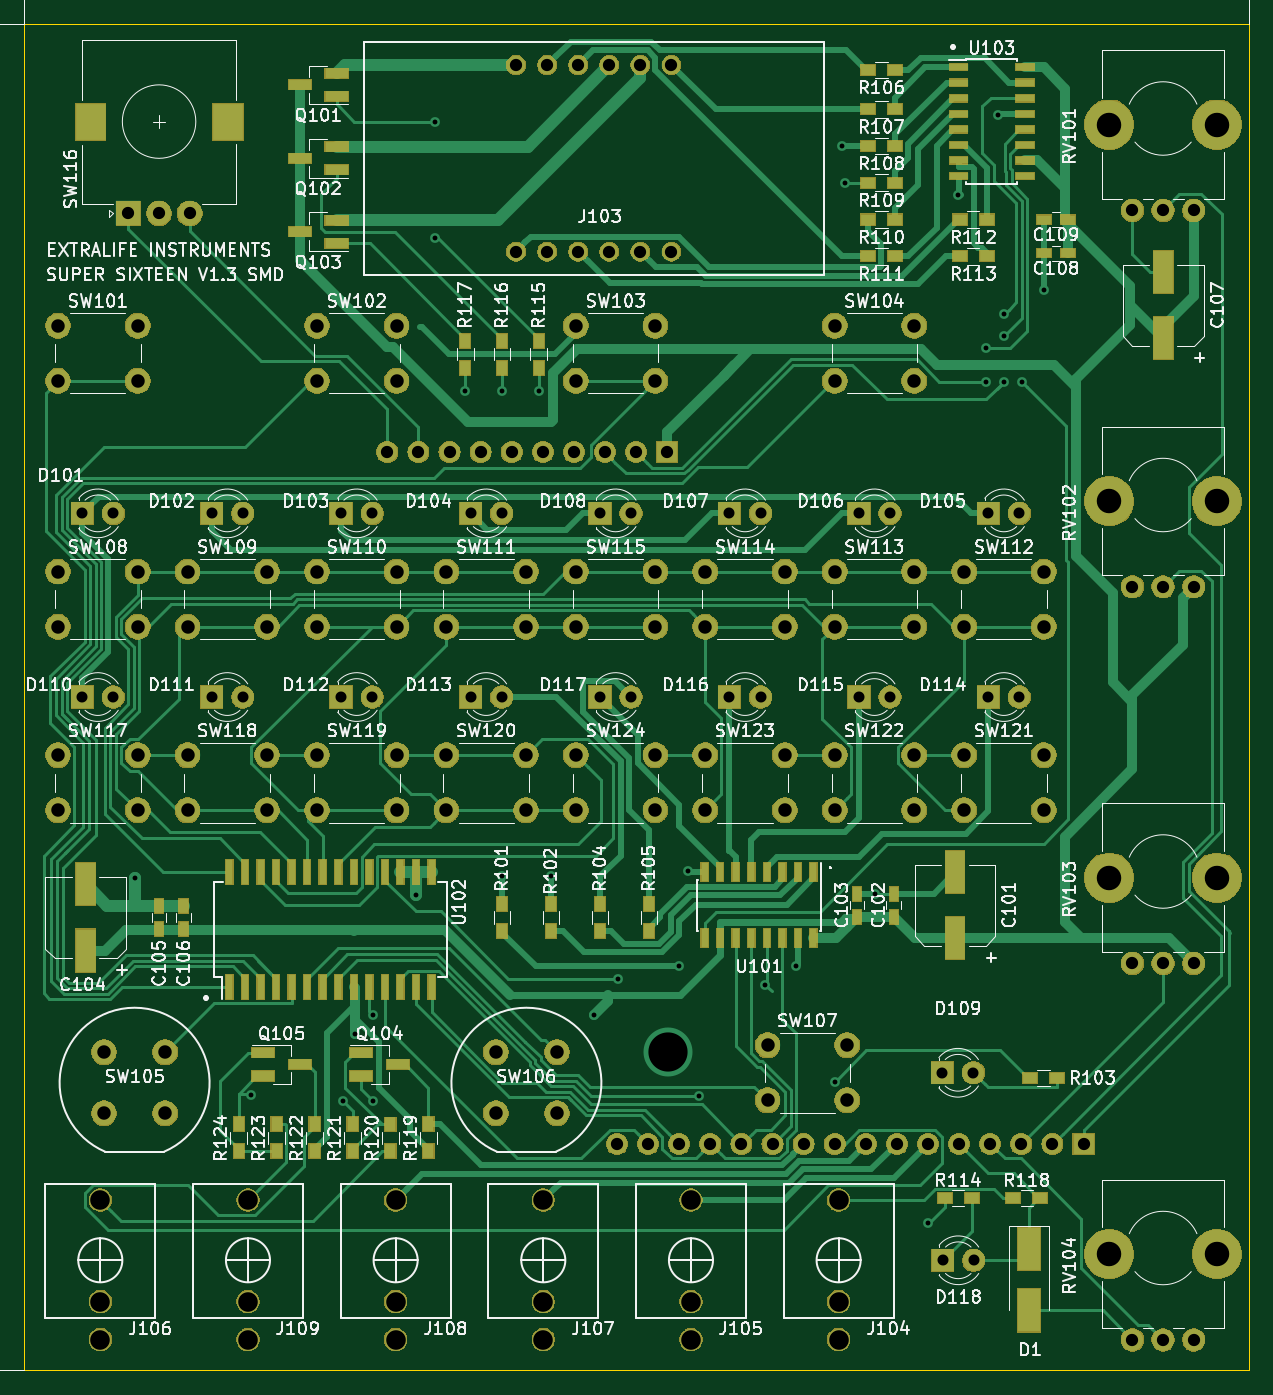
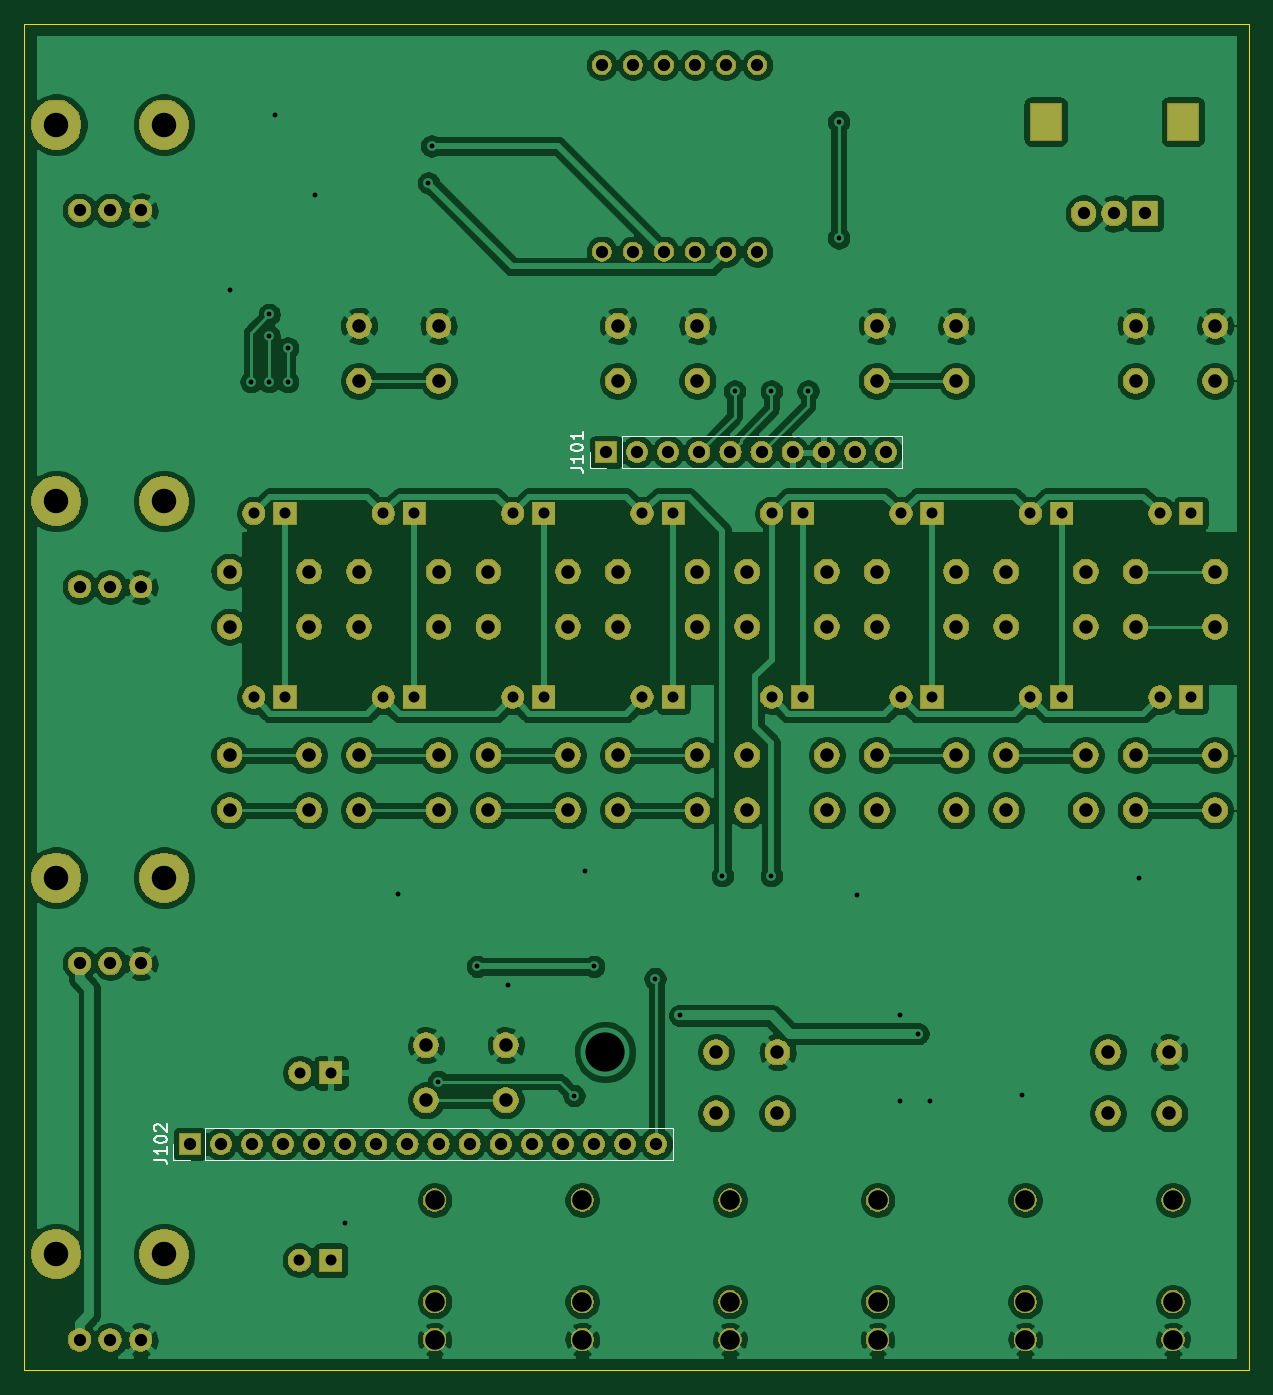
Circuit board: 11 layer files. Board 100.0 x 110.0 mm.
- bottom_copper: kicad-control-board-smt-B_Cu.gbr (294006 bytes)
- bottom_mask: kicad-control-board-smt-B_Mask.gbr (198712 bytes)
- paste: kicad-control-board-smt-B_Paste.gbr (505 bytes)
- bottom_silk: kicad-control-board-smt-B_SilkS.gbr (3296 bytes)
- outline: kicad-control-board-smt-Edge_Cuts.gbr (696 bytes)
- top_copper: kicad-control-board-smt-F_Cu.gbr (55358 bytes)
- top_mask: kicad-control-board-smt-F_Mask.gbr (221569 bytes)
- paste: kicad-control-board-smt-F_Paste.gbr (4327 bytes)
- top_silk: kicad-control-board-smt-F_SilkS.gbr (160492 bytes)
- drill: kicad-control-board-smt-NPTH.drl (413 bytes)
- drill: kicad-control-board-smt-PTH.drl (4167 bytes)

=== bottom_copper: kicad-control-board-smt-B_Cu.gbr (294006 bytes, source omitted) ===
=== bottom_mask: kicad-control-board-smt-B_Mask.gbr (198712 bytes, source omitted) ===
=== paste: kicad-control-board-smt-B_Paste.gbr ===
G04 #@! TF.GenerationSoftware,KiCad,Pcbnew,(5.1.2)-1*
G04 #@! TF.CreationDate,2020-05-25T21:02:29-07:00*
G04 #@! TF.ProjectId,kicad-control-board-smt,6b696361-642d-4636-9f6e-74726f6c2d62,rev?*
G04 #@! TF.SameCoordinates,Original*
G04 #@! TF.FileFunction,Paste,Bot*
G04 #@! TF.FilePolarity,Positive*
%FSLAX46Y46*%
G04 Gerber Fmt 4.6, Leading zero omitted, Abs format (unit mm)*
G04 Created by KiCad (PCBNEW (5.1.2)-1) date 2020-05-25 21:02:29*
%MOMM*%
%LPD*%
G04 APERTURE LIST*
G04 APERTURE END LIST*
M02*

=== bottom_silk: kicad-control-board-smt-B_SilkS.gbr ===
G04 #@! TF.GenerationSoftware,KiCad,Pcbnew,(5.1.2)-1*
G04 #@! TF.CreationDate,2020-05-25T21:02:29-07:00*
G04 #@! TF.ProjectId,kicad-control-board-smt,6b696361-642d-4636-9f6e-74726f6c2d62,rev?*
G04 #@! TF.SameCoordinates,Original*
G04 #@! TF.FileFunction,Legend,Bot*
G04 #@! TF.FilePolarity,Positive*
%FSLAX46Y46*%
G04 Gerber Fmt 4.6, Leading zero omitted, Abs format (unit mm)*
G04 Created by KiCad (PCBNEW (5.1.2)-1) date 2020-05-25 21:02:29*
%MOMM*%
%LPD*%
G04 APERTURE LIST*
%ADD10C,0.120000*%
%ADD11C,0.150000*%
G04 APERTURE END LIST*
D10*
X65830000Y-48330000D02*
X65830000Y-47000000D01*
X64500000Y-48330000D02*
X65830000Y-48330000D01*
X63230000Y-48330000D02*
X63230000Y-45670000D01*
X63230000Y-45670000D02*
X40310000Y-45670000D01*
X63230000Y-48330000D02*
X40310000Y-48330000D01*
X40310000Y-48330000D02*
X40310000Y-45670000D01*
X99830000Y-104830000D02*
X99830000Y-103500000D01*
X98500000Y-104830000D02*
X99830000Y-104830000D01*
X97230000Y-104830000D02*
X97230000Y-102170000D01*
X97230000Y-102170000D02*
X59070000Y-102170000D01*
X97230000Y-104830000D02*
X59070000Y-104830000D01*
X59070000Y-104830000D02*
X59070000Y-102170000D01*
D11*
X67377619Y-48285714D02*
X66663333Y-48285714D01*
X66520476Y-48333333D01*
X66425238Y-48428571D01*
X66377619Y-48571428D01*
X66377619Y-48666666D01*
X66377619Y-47285714D02*
X66377619Y-47857142D01*
X66377619Y-47571428D02*
X67377619Y-47571428D01*
X67234761Y-47666666D01*
X67139523Y-47761904D01*
X67091904Y-47857142D01*
X67377619Y-46666666D02*
X67377619Y-46571428D01*
X67330000Y-46476190D01*
X67282380Y-46428571D01*
X67187142Y-46380952D01*
X66996666Y-46333333D01*
X66758571Y-46333333D01*
X66568095Y-46380952D01*
X66472857Y-46428571D01*
X66425238Y-46476190D01*
X66377619Y-46571428D01*
X66377619Y-46666666D01*
X66425238Y-46761904D01*
X66472857Y-46809523D01*
X66568095Y-46857142D01*
X66758571Y-46904761D01*
X66996666Y-46904761D01*
X67187142Y-46857142D01*
X67282380Y-46809523D01*
X67330000Y-46761904D01*
X67377619Y-46666666D01*
X66377619Y-45380952D02*
X66377619Y-45952380D01*
X66377619Y-45666666D02*
X67377619Y-45666666D01*
X67234761Y-45761904D01*
X67139523Y-45857142D01*
X67091904Y-45952380D01*
X101377619Y-104785714D02*
X100663333Y-104785714D01*
X100520476Y-104833333D01*
X100425238Y-104928571D01*
X100377619Y-105071428D01*
X100377619Y-105166666D01*
X100377619Y-103785714D02*
X100377619Y-104357142D01*
X100377619Y-104071428D02*
X101377619Y-104071428D01*
X101234761Y-104166666D01*
X101139523Y-104261904D01*
X101091904Y-104357142D01*
X101377619Y-103166666D02*
X101377619Y-103071428D01*
X101330000Y-102976190D01*
X101282380Y-102928571D01*
X101187142Y-102880952D01*
X100996666Y-102833333D01*
X100758571Y-102833333D01*
X100568095Y-102880952D01*
X100472857Y-102928571D01*
X100425238Y-102976190D01*
X100377619Y-103071428D01*
X100377619Y-103166666D01*
X100425238Y-103261904D01*
X100472857Y-103309523D01*
X100568095Y-103357142D01*
X100758571Y-103404761D01*
X100996666Y-103404761D01*
X101187142Y-103357142D01*
X101282380Y-103309523D01*
X101330000Y-103261904D01*
X101377619Y-103166666D01*
X101282380Y-102452380D02*
X101330000Y-102404761D01*
X101377619Y-102309523D01*
X101377619Y-102071428D01*
X101330000Y-101976190D01*
X101282380Y-101928571D01*
X101187142Y-101880952D01*
X101091904Y-101880952D01*
X100949047Y-101928571D01*
X100377619Y-102500000D01*
X100377619Y-101880952D01*
M02*

=== outline: kicad-control-board-smt-Edge_Cuts.gbr ===
G04 #@! TF.GenerationSoftware,KiCad,Pcbnew,(5.1.2)-1*
G04 #@! TF.CreationDate,2020-05-25T21:02:29-07:00*
G04 #@! TF.ProjectId,kicad-control-board-smt,6b696361-642d-4636-9f6e-74726f6c2d62,rev?*
G04 #@! TF.SameCoordinates,Original*
G04 #@! TF.FileFunction,Profile,NP*
%FSLAX46Y46*%
G04 Gerber Fmt 4.6, Leading zero omitted, Abs format (unit mm)*
G04 Created by KiCad (PCBNEW (5.1.2)-1) date 2020-05-25 21:02:29*
%MOMM*%
%LPD*%
G04 APERTURE LIST*
%ADD10C,0.050000*%
G04 APERTURE END LIST*
D10*
X112000000Y-12000000D02*
X12000000Y-12000000D01*
X112000000Y-122000000D02*
X112000000Y-12000000D01*
X12000000Y-122000000D02*
X112000000Y-122000000D01*
X12000000Y-12000000D02*
X12000000Y-122000000D01*
M02*

=== top_copper: kicad-control-board-smt-F_Cu.gbr (55358 bytes, source omitted) ===
=== top_mask: kicad-control-board-smt-F_Mask.gbr (221569 bytes, source omitted) ===
=== paste: kicad-control-board-smt-F_Paste.gbr ===
G04 #@! TF.GenerationSoftware,KiCad,Pcbnew,(5.1.2)-1*
G04 #@! TF.CreationDate,2020-05-25T21:02:29-07:00*
G04 #@! TF.ProjectId,kicad-control-board-smt,6b696361-642d-4636-9f6e-74726f6c2d62,rev?*
G04 #@! TF.SameCoordinates,Original*
G04 #@! TF.FileFunction,Paste,Top*
G04 #@! TF.FilePolarity,Positive*
%FSLAX46Y46*%
G04 Gerber Fmt 4.6, Leading zero omitted, Abs format (unit mm)*
G04 Created by KiCad (PCBNEW (5.1.2)-1) date 2020-05-25 21:02:29*
%MOMM*%
%LPD*%
G04 APERTURE LIST*
%ADD10R,1.800000X3.500000*%
%ADD11R,1.600000X3.500000*%
%ADD12R,0.750000X1.200000*%
%ADD13R,1.200000X0.750000*%
%ADD14R,1.900000X0.800000*%
%ADD15R,0.900000X1.200000*%
%ADD16R,1.200000X0.900000*%
%ADD17R,0.600000X1.500000*%
%ADD18R,0.600000X2.000000*%
%ADD19R,1.500000X0.600000*%
G04 APERTURE END LIST*
D10*
X94040960Y-112100360D03*
X94040960Y-117100360D03*
D11*
X88000000Y-81300000D03*
X88000000Y-86700000D03*
D12*
X83000000Y-83050000D03*
X83000000Y-84950000D03*
X80000000Y-84950000D03*
X80000000Y-83050000D03*
D11*
X17000000Y-82300000D03*
X17000000Y-87700000D03*
D12*
X23000000Y-85950000D03*
X23000000Y-84050000D03*
X25000000Y-84050000D03*
X25000000Y-85950000D03*
D11*
X105000000Y-37700000D03*
X105000000Y-32300000D03*
D13*
X97200000Y-30750000D03*
X95300000Y-30750000D03*
X95300000Y-28000000D03*
X97200000Y-28000000D03*
D14*
X34500000Y-17000000D03*
X37500000Y-16050000D03*
X37500000Y-17950000D03*
X37500000Y-23950000D03*
X37500000Y-22050000D03*
X34500000Y-23000000D03*
X34500000Y-29000000D03*
X37500000Y-28050000D03*
X37500000Y-29950000D03*
X39500000Y-96050000D03*
X39500000Y-97950000D03*
X42500000Y-97000000D03*
X34500000Y-97000000D03*
X31500000Y-97950000D03*
X31500000Y-96050000D03*
D15*
X51000000Y-83900000D03*
X51000000Y-86100000D03*
X55000000Y-83900000D03*
X55000000Y-86100000D03*
D16*
X96327140Y-98110040D03*
X94127140Y-98110040D03*
D15*
X59000000Y-86100000D03*
X59000000Y-83900000D03*
X63000000Y-83900000D03*
X63000000Y-86100000D03*
D16*
X80900000Y-15800000D03*
X83100000Y-15800000D03*
X80900000Y-19000000D03*
X83100000Y-19000000D03*
X83100000Y-22000000D03*
X80900000Y-22000000D03*
X83100000Y-25000000D03*
X80900000Y-25000000D03*
X83100000Y-28000000D03*
X80900000Y-28000000D03*
X80900000Y-31000000D03*
X83100000Y-31000000D03*
X88400000Y-28000000D03*
X90600000Y-28000000D03*
X90600000Y-31000000D03*
X88400000Y-31000000D03*
X89362460Y-107919520D03*
X87162460Y-107919520D03*
D15*
X54000000Y-40100000D03*
X54000000Y-37900000D03*
X51000000Y-37900000D03*
X51000000Y-40100000D03*
X48000000Y-40100000D03*
X48000000Y-37900000D03*
D16*
X92768240Y-107919520D03*
X94968240Y-107919520D03*
D15*
X45000000Y-101900000D03*
X45000000Y-104100000D03*
X41900000Y-104110000D03*
X41900000Y-101910000D03*
X38800000Y-104100000D03*
X38800000Y-101900000D03*
X35700000Y-101900000D03*
X35700000Y-104100000D03*
X32600000Y-104100000D03*
X32600000Y-101900000D03*
X29500000Y-104100000D03*
X29500000Y-101900000D03*
D17*
X76445000Y-86700000D03*
X75175000Y-86700000D03*
X73905000Y-86700000D03*
X72635000Y-86700000D03*
X71365000Y-86700000D03*
X70095000Y-86700000D03*
X68825000Y-86700000D03*
X67555000Y-86700000D03*
X67555000Y-81300000D03*
X68825000Y-81300000D03*
X70095000Y-81300000D03*
X71365000Y-81300000D03*
X72635000Y-81300000D03*
X73905000Y-81300000D03*
X75175000Y-81300000D03*
X76445000Y-81300000D03*
D18*
X28745000Y-90700000D03*
X30015000Y-90700000D03*
X31285000Y-90700000D03*
X32555000Y-90700000D03*
X33825000Y-90700000D03*
X35095000Y-90700000D03*
X36365000Y-90700000D03*
X37635000Y-90700000D03*
X38905000Y-90700000D03*
X40175000Y-90700000D03*
X41445000Y-90700000D03*
X42715000Y-90700000D03*
X43985000Y-90700000D03*
X45255000Y-90700000D03*
X45255000Y-81300000D03*
X43985000Y-81300000D03*
X42715000Y-81300000D03*
X41445000Y-81300000D03*
X40175000Y-81300000D03*
X38905000Y-81300000D03*
X37635000Y-81300000D03*
X36365000Y-81300000D03*
X35095000Y-81300000D03*
X33825000Y-81300000D03*
X32555000Y-81300000D03*
X31285000Y-81300000D03*
X30015000Y-81300000D03*
X28745000Y-81300000D03*
D19*
X93700000Y-15555000D03*
X93700000Y-16825000D03*
X93700000Y-18095000D03*
X93700000Y-19365000D03*
X93700000Y-20635000D03*
X93700000Y-21905000D03*
X93700000Y-23175000D03*
X93700000Y-24445000D03*
X88300000Y-24445000D03*
X88300000Y-23175000D03*
X88300000Y-21905000D03*
X88300000Y-20635000D03*
X88300000Y-19365000D03*
X88300000Y-18095000D03*
X88300000Y-16825000D03*
X88300000Y-15555000D03*
M02*

=== top_silk: kicad-control-board-smt-F_SilkS.gbr (160492 bytes, source omitted) ===
=== drill: kicad-control-board-smt-NPTH.drl ===
M48
; DRILL file {KiCad (5.1.2)-1} date 5/25/2020 9:02:31 PM
; FORMAT={-:-/ absolute / inch / decimal}
; #@! TF.CreationDate,2020-05-25T21:02:31-07:00
; #@! TF.GenerationSoftware,Kicad,Pcbnew,(5.1.2)-1
; #@! TF.FileFunction,NonPlated,1,2,NPTH
FMAT,2
INCH
T1C0.0787
%
G90
G05
T1
X3.9606Y-3.2185
X4.3071Y-3.2185
X3.9606Y-2.0079
X4.3071Y-2.0079
X3.9606Y-0.7972
X4.3071Y-0.7972
X3.9606Y-4.4291
X4.3071Y-4.4291
T0
M30

=== drill: kicad-control-board-smt-PTH.drl ===
M48
; DRILL file {KiCad (5.1.2)-1} date 5/25/2020 9:02:31 PM
; FORMAT={-:-/ absolute / inch / decimal}
; #@! TF.CreationDate,2020-05-25T21:02:31-07:00
; #@! TF.GenerationSoftware,Kicad,Pcbnew,(5.1.2)-1
; #@! TF.FileFunction,Plated,1,2,PTH
FMAT,2
INCH
T1C0.0157
T2C0.0354
T3C0.0394
T4C0.0433
T5C0.0630
T6C0.0787
T7C0.1260
%
G90
G05
T1
X0.8268Y-3.2185
X1.2008Y-3.9173
X1.4961Y-3.937
X1.5354Y-3.7205
X1.5945Y-3.6614
X1.5945Y-3.937
X1.7323Y-3.2756
X1.7913Y-0.7874
X1.7913Y-1.1614
X1.8898Y-1.6535
X2.0079Y-1.6535
X2.0079Y-3.2126
X2.126Y-1.6535
X2.1654Y-3.2126
X2.3031Y-3.6614
X2.3819Y-3.5433
X2.5787Y-3.5039
X2.6063Y-3.1969
X2.6424Y-3.9193
X2.8543Y-3.563
X2.9528Y-3.5039
X3.0782Y-3.8742
X3.1004Y-0.8661
X3.1102Y-0.9843
X3.2067Y-3.2697
X3.3779Y-4.3274
X3.4744Y-1.0236
X3.563Y-1.5157
X3.563Y-1.624
X3.6024Y-0.7677
X3.622Y-1.4075
X3.622Y-1.4764
X3.622Y-1.624
X3.6811Y-1.624
X3.75Y-1.3287
X4.0354Y-4.7047
T2
X0.6585Y-2.0472
X0.7585Y-2.0472
X2.3233Y-2.6378
X2.4233Y-2.6378
X0.6585Y-2.6378
X0.7585Y-2.6378
X1.9071Y-2.0472
X2.0071Y-2.0472
X2.3233Y-2.0472
X2.4233Y-2.0472
X3.1557Y-2.0472
X3.2557Y-2.0472
X3.1557Y-2.6378
X3.2557Y-2.6378
X3.4242Y-3.8459
X3.5242Y-3.8459
X3.4252Y-4.4488
X3.5252Y-4.4488
X1.9071Y-2.6378
X2.0071Y-2.6378
X1.0747Y-2.0472
X1.1747Y-2.0472
X3.5719Y-2.6378
X3.6719Y-2.6378
X2.7395Y-2.6378
X2.8395Y-2.6378
X1.0747Y-2.6378
X1.1747Y-2.6378
X2.7395Y-2.0472
X2.8395Y-2.0472
X1.4909Y-2.0472
X1.5909Y-2.0472
X3.5719Y-2.0472
X3.6719Y-2.0472
X1.4909Y-2.6378
X1.5909Y-2.6378
T3
X0.8071Y-1.0827
X0.9055Y-1.0827
X1.0039Y-1.0827
X4.0354Y-3.4941
X4.1339Y-3.4941
X4.2323Y-3.4941
X1.6394Y-1.8504
X1.7394Y-1.8504
X1.8394Y-1.8504
X1.9394Y-1.8504
X2.0394Y-1.8504
X2.1394Y-1.8504
X2.2394Y-1.8504
X2.3394Y-1.8504
X2.4394Y-1.8504
X2.5394Y-1.8504
X4.0354Y-2.2835
X4.1339Y-2.2835
X4.2323Y-2.2835
X2.378Y-4.0748
X2.478Y-4.0748
X2.578Y-4.0748
X2.678Y-4.0748
X2.778Y-4.0748
X2.878Y-4.0748
X2.978Y-4.0748
X3.078Y-4.0748
X3.178Y-4.0748
X3.278Y-4.0748
X3.378Y-4.0748
X3.478Y-4.0748
X3.578Y-4.0748
X3.678Y-4.0748
X3.778Y-4.0748
X3.878Y-4.0748
X4.0354Y-1.0728
X4.1339Y-1.0728
X4.2323Y-1.0728
X4.0354Y-4.7047
X4.1339Y-4.7047
X4.2323Y-4.7047
X2.0531Y-0.6055
X2.0531Y-1.2055
X2.1531Y-0.6055
X2.1531Y-1.2055
X2.2531Y-0.6055
X2.2531Y-1.2055
X2.3531Y-0.6055
X2.3531Y-1.2055
X2.4531Y-0.6055
X2.4531Y-1.2055
X2.5531Y-0.6055
X2.5531Y-1.2055
T4
X3.0779Y-1.4437
X3.0779Y-1.6209
X3.3338Y-1.4437
X3.3338Y-1.6209
X1.8293Y-2.8248
X1.8293Y-3.002
X2.0852Y-2.8248
X2.0852Y-3.002
X2.2455Y-2.2343
X2.2455Y-2.4114
X2.5014Y-2.2343
X2.5014Y-2.4114
X0.9969Y-2.8248
X0.9969Y-3.002
X1.2528Y-2.8248
X1.2528Y-3.002
X1.9882Y-3.7795
X1.9882Y-3.9764
X2.185Y-3.7795
X2.185Y-3.9764
X0.9969Y-2.2343
X0.9969Y-2.4114
X1.2528Y-2.2343
X1.2528Y-2.4114
X1.4131Y-2.8248
X1.4131Y-3.002
X1.669Y-2.8248
X1.669Y-3.002
X3.0779Y-2.2343
X3.0779Y-2.4114
X3.3338Y-2.2343
X3.3338Y-2.4114
X2.2455Y-2.8248
X2.2455Y-3.002
X2.5014Y-2.8248
X2.5014Y-3.002
X0.7283Y-3.7795
X0.7283Y-3.9764
X0.9252Y-3.7795
X0.9252Y-3.9764
X3.4941Y-2.2343
X3.4941Y-2.4114
X3.75Y-2.2343
X3.75Y-2.4114
X0.5807Y-1.4437
X0.5807Y-1.6209
X0.8366Y-1.4437
X0.8366Y-1.6209
X2.2455Y-1.4437
X2.2455Y-1.6209
X2.5014Y-1.4437
X2.5014Y-1.6209
X0.5807Y-2.2343
X0.5807Y-2.4114
X0.8366Y-2.2343
X0.8366Y-2.4114
X1.8293Y-2.2343
X1.8293Y-2.4114
X2.0852Y-2.2343
X2.0852Y-2.4114
X2.8621Y-3.7573
X2.8621Y-3.9344
X3.118Y-3.7573
X3.118Y-3.9344
X2.6617Y-2.2343
X2.6617Y-2.4114
X2.9176Y-2.2343
X2.9176Y-2.4114
X3.4941Y-2.8248
X3.4941Y-3.002
X3.75Y-2.8248
X3.75Y-3.002
X3.0779Y-2.8248
X3.0779Y-3.002
X3.3338Y-2.8248
X3.3338Y-3.002
X1.4131Y-1.4437
X1.4131Y-1.6209
X1.669Y-1.4437
X1.669Y-1.6209
X1.4131Y-2.2343
X1.4131Y-2.4114
X1.669Y-2.2343
X1.669Y-2.4114
X0.5807Y-2.8248
X0.5807Y-3.002
X0.8366Y-2.8248
X0.8366Y-3.002
X2.6617Y-2.8248
X2.6617Y-3.002
X2.9176Y-2.8248
X2.9176Y-3.002
T5
X1.6661Y-4.2551
X1.6661Y-4.5819
X1.6661Y-4.7039
X1.1913Y-4.2551
X1.1913Y-4.5819
X1.1913Y-4.7039
X3.0906Y-4.2551
X3.0906Y-4.5819
X3.0906Y-4.7039
X0.7165Y-4.2551
X0.7165Y-4.5819
X0.7165Y-4.7039
X2.6157Y-4.2551
X2.6157Y-4.5819
X2.6157Y-4.7039
X2.1409Y-4.2551
X2.1409Y-4.5819
X2.1409Y-4.7039
T7
X2.5422Y-3.7795
T6
G00X0.685Y-0.7972
M15
G01X0.685Y-0.7776
M16
G05
G00X1.126Y-0.7972
M15
G01X1.126Y-0.7776
M16
G05
T0
M30
